Run: headless pygame with SDL's dummy video driver; simulated clock (each Clock.tick advances the game by its frame time, no real sleeping); random seed 0; keys injected as events and as key.get_pressed() state; no mouse input.
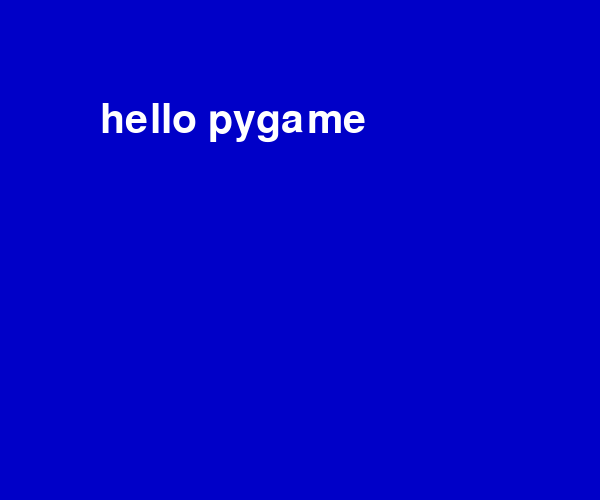
Frame 1 of 1 · flips 1–60 · no input

The pygame program that drew these frames:

import pygame
from pygame.locals import *
import sys

white = 255, 255, 255
blue = 0, 0, 200

pygame.init()

screen = pygame.display.set_mode((600, 500))
myfont = pygame.font.Font(None, 60)
text_image = myfont.render('hello pygame', True, white)

while True:
    for event in pygame.event.get():
        if event.type in (QUIT, KEYDOWN):
            sys.exit()
    screen.fill(blue)
    screen.blit(text_image, (100, 100))
    pygame.display.update()
